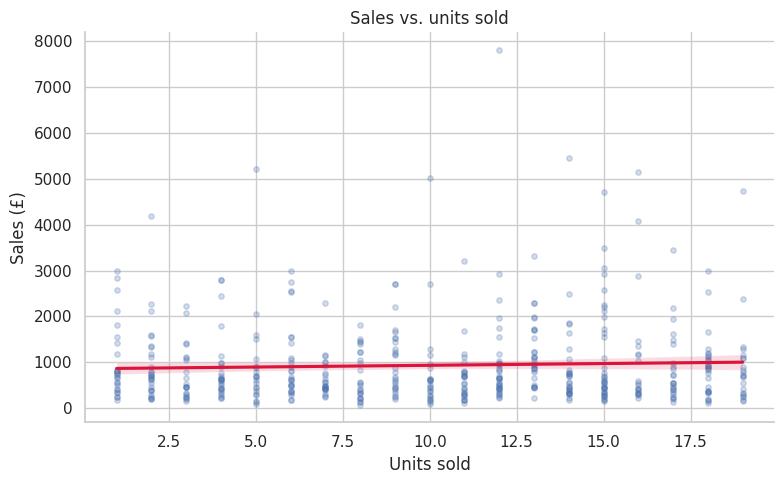
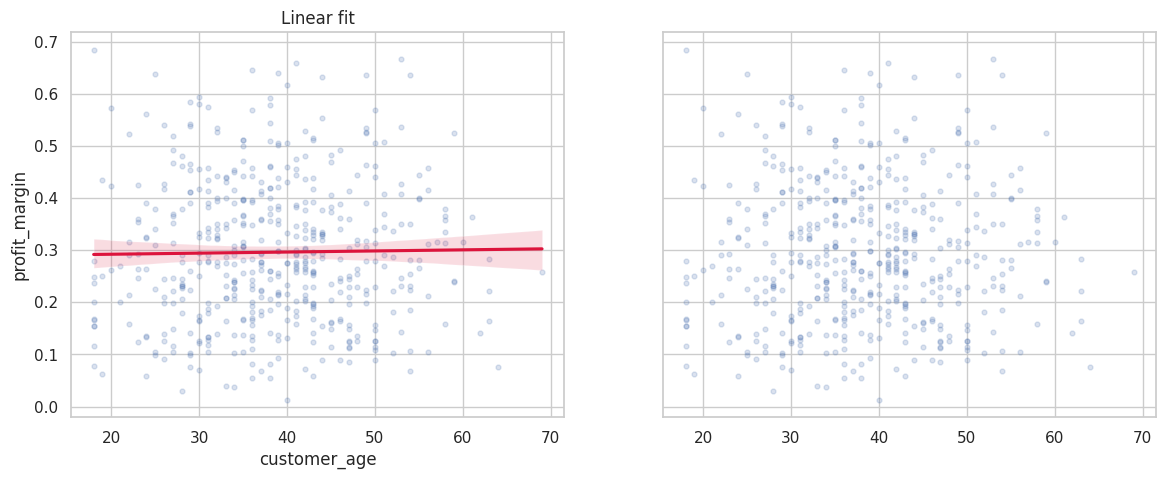

Reproduce these figures in Python, in order. (Note: this script raises an exception after producing the figures.)
!pip install matplotlib seaborn pandas numpy --quiet

import pandas as pd
import numpy as np
import matplotlib.pyplot as plt
import seaborn as sns

sns.set_theme(style="whitegrid", font_scale=1.0)

np.random.seed(42)
n = 500

df = pd.DataFrame({
    "date": pd.date_range("2023-01-01", periods=n, freq="D"),
    "category": np.random.choice(["Electronics", "Clothing", "Books", "Home"], n),
    "region": np.random.choice(["North", "South", "East", "West"], n),
    "sales": np.random.lognormal(mean=6.5, sigma=0.8, size=n).round(2),
    "units": np.random.randint(1, 20, n),
    "customer_age": np.random.normal(38, 10, n).clip(18, 70).astype(int),
    "profit_margin": np.random.beta(3, 7, n).round(3),
})

print(df.shape)
df.head()

fig, ax = plt.subplots(figsize=(8, 5))
sns.regplot(
    data=df, x="units", y="sales", ax=ax,
    scatter_kws={"alpha": 0.25, "s": 15},
    line_kws={"color": "crimson"}
)
ax.set_title("Sales vs. units sold")
ax.set_xlabel("Units sold")
ax.set_ylabel("Sales (£)")
ax.spines["top"].set_visible(False)
ax.spines["right"].set_visible(False)
fig.tight_layout()
plt.show()

fig, axes = plt.subplots(1, 2, figsize=(14, 5), sharey=True)

common_kws = dict(
    data=df, x="customer_age", y="profit_margin",
    scatter_kws={"alpha": 0.2, "s": 12},
    line_kws={"color": "crimson"}
)

sns.regplot(**common_kws, ax=axes[0])
axes[0].set_title("Linear fit")

sns.regplot(**common_kws, lowess=True, ax=axes[1])
axes[1].set_title("LOWESS (non-parametric)")

for ax in axes:
    ax.set_xlabel("Customer age")
    ax.spines["top"].set_visible(False)
    ax.spines["right"].set_visible(False)

axes[0].set_ylabel("Profit margin")
fig.suptitle("Profit margin vs. customer age — linear vs. LOWESS", fontsize=13)
fig.tight_layout()
plt.show()

g = sns.lmplot(
    data=df, x="units", y="sales", hue="region",
    scatter_kws={"alpha": 0.2, "s": 12},
    height=5, aspect=1.3
)
g.set_axis_labels("Units sold", "Sales (£)")
g.figure.suptitle("Units vs. sales — by region", y=1.02)
plt.show()

numeric_cols = ["sales", "units", "customer_age", "profit_margin"]

g = sns.pairplot(
    df[numeric_cols + ["category"]],
    hue="category",
    corner=True,
    plot_kws={"alpha": 0.3, "s": 12},
    diag_kind="kde"
)
g.figure.suptitle("Pairwise relationships — all numeric variables by category", y=1.01)
plt.show()

numeric_cols = ["sales", "units", "customer_age", "profit_margin"]
corr = df[numeric_cols].corr()
mask = np.triu(np.ones_like(corr, dtype=bool))

fig, ax = plt.subplots(figsize=(6, 5))
sns.heatmap(
    corr, annot=True, fmt=".2f", cmap="RdBu_r", center=0,
    vmin=-1, vmax=1, mask=mask, square=True,
    linewidths=0.5, ax=ax
)
ax.set_title("Pearson correlation matrix")
fig.tight_layout()
plt.show()

# Step 1: create a transformed variable
df["log_sales"] = np.log(df["sales"])

# Step 2: compute correlation
print("Correlation (sales vs log_sales):",
      df[["sales", "log_sales"]].corr().loc["sales", "log_sales"].round(3))

# Step 3: scatter plot
fig, ax = plt.subplots(figsize=(8, 5))
ax.scatter(df["log_sales"], df["sales"], alpha=0.25, s=15, color="#4c72b0")
ax.set_xlabel("log(Sales)")
ax.set_ylabel("Sales (£)")
ax.set_title("Sales vs. log(Sales) — clearly non-linear")
ax.spines["top"].set_visible(False)
ax.spines["right"].set_visible(False)
fig.tight_layout()
plt.show()
